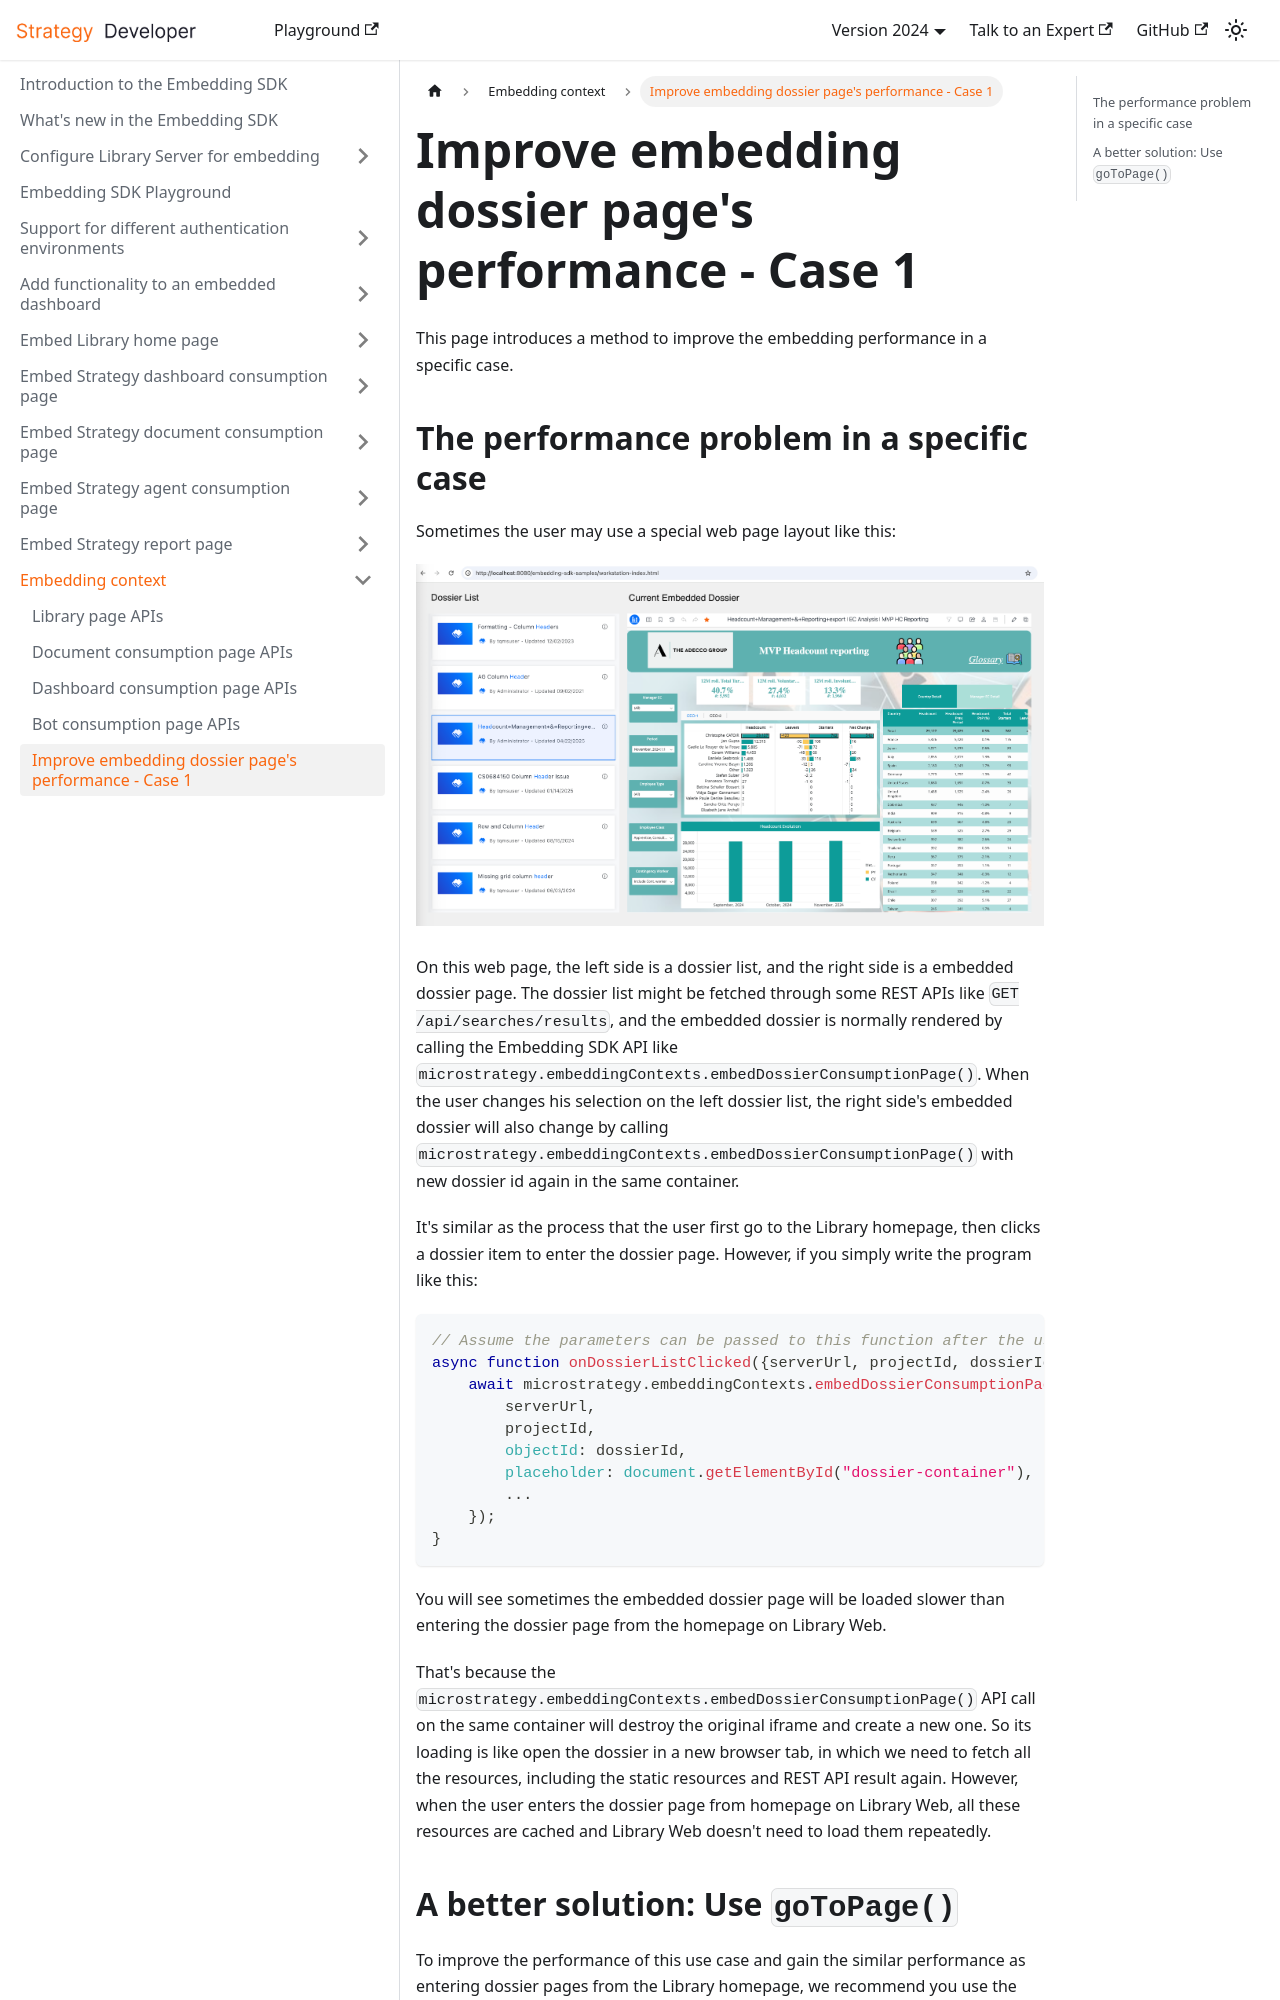

repository: MicroStrategy/embedding-sdk-docs · page: embedding-context/gotopage-improve-performance-a/index.html · generator: docusaurus

---
title: Improve embedding dossier page's performance - Case 1
description: Describes how to use goToPage() API to enhance the performance in some specific scenarios.
---

This page introduces a method to improve the embedding performance in a specific case.

## The performance problem in a specific case

Sometimes the user may use a special web page layout like this:

![specialLayout](../images/special_embed_case.png)

On this web page, the left side is a dossier list, and the right side is a embedded dossier page. The dossier list might be fetched through some REST APIs like `GET /api/searches/results`, and the embedded dossier is normally rendered by calling the Embedding SDK API like `microstrategy.embeddingContexts.embedDossierConsumptionPage()`. When the user changes his selection on the left dossier list, the right side's embedded dossier will also change by calling `microstrategy.embeddingContexts.embedDossierConsumptionPage()` with new dossier id again in the same container.

It's similar as the process that the user first go to the Library homepage, then clicks a dossier item to enter the dossier page. However, if you simply write the program like this:

```javascript
// Assume the parameters can be passed to this function after the user click
async function onDossierListClicked({serverUrl, projectId, dossierId}) {
    await microstrategy.embeddingContexts.embedDossierConsumptionPage({
        serverUrl,
        projectId,
        objectId: dossierId,
        placeholder: document.getElementById("dossier-container"),
        ...
    });
}
```

You will see sometimes the embedded dossier page will be loaded slower than entering the dossier page from the homepage on Library Web.

That's because the `microstrategy.embeddingContexts.embedDossierConsumptionPage()` API call on the same container will destroy the original iframe and create a new one. So its loading is like open the dossier in a new browser tab, in which we need to fetch all the resources, including the static resources and REST API result again. However, when the user enters the dossier page from homepage on Library Web, all these resources are cached and Library Web doesn't need to load them repeatedly.
